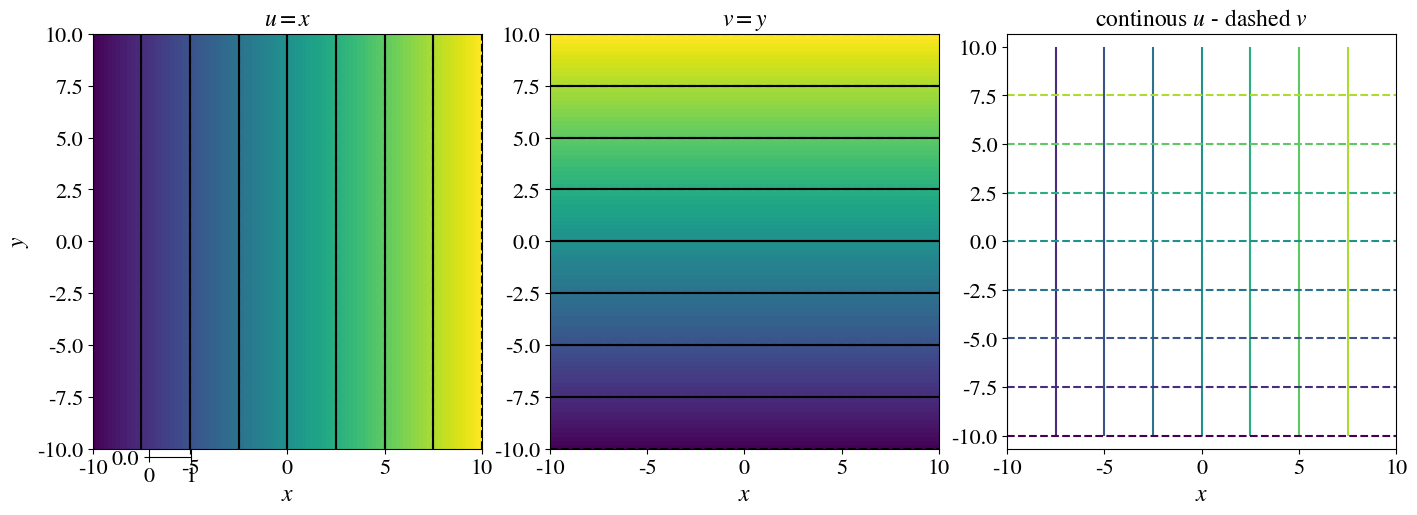

Reproduce this figure in Python. (Note: this script raises an exception after producing the figure.)
import numpy as np
import matplotlib.pyplot as plt
import scipy.integrate as scpi
import seaborn as sns
import os

import matplotlib
matplotlib.rc('xtick', labelsize=16)
matplotlib.rc('ytick', labelsize=16)
matplotlib.rcParams['mathtext.fontset'] = 'stix'
matplotlib.rcParams['font.family'] = 'STIXGeneral'



def multiple_formatter(denominator=2, number=np.pi, latex='\pi'):
    def gcd(a, b):
        while b:
            a, b = b, a%b
        return a
    def _multiple_formatter(x, pos):
        den = denominator
        num = np.int(np.rint(den*x/number))
        com = gcd(num,den)
        (num,den) = (int(num/com),int(den/com))
        if den==1:
            if num==0:
                return r'$0$'
            if num==1:
                return r'$%s$'%latex
            elif num==-1:
                return r'$-%s$'%latex
            else:
                return r'$%s%s$'%(num,latex)
        else:
            if num==1:
                return r'$\frac{%s}{%s}$'%(latex,den)
            elif num==-1:
                return r'$\frac{-%s}{%s}$'%(latex,den)
            else:
                return r'$\frac{%s%s}{%s}$'%(num,latex,den)
    return _multiple_formatter



class Multiple:
    def __init__(self, denominator=2, number=np.pi, latex='\pi'):
        self.denominator = denominator
        self.number = number
        self.latex = latex

    def locator(self):
        return plt.MultipleLocator(self.number / self.denominator)

    def formatter(self):
        return plt.FuncFormatter(multiple_formatter(self.denominator, self.number, self.latex))


N = int(1e3)
x = np.linspace(-10, 10, N)
y = np.linspace(-10, 10, N)
X, Y = np.meshgrid(x, y)

fig = plt.figure(num=None, figsize=(14, 5), dpi=80, facecolor='w', edgecolor='k')
cbaxes = fig.add_axes([0.1, 0.1, 0.03, 0.8])  # This is the position for the colorbar

plt.subplot(1,3,1)
plt.title(r"$u = x$", fontsize=17)
eyy = plt.contourf(X, Y, X, 100)
cp = plt.contour(X, Y,  X, colors='black')
cp = plt.contour(X, Y, -X, colors='black')
plt.xlabel('$x$', fontsize=17)
plt.ylabel('$y$', fontsize=17)


plt.subplot(1,3,2)
plt.title(r"$v = y$", fontsize=17)
plt.contourf(X, Y, Y, 100)
cp = plt.contour(X, Y,  Y, colors='black')
cp = plt.contour(X, Y, -Y, colors='black')
plt.xlabel('$x$', fontsize=17)

plt.subplot(1,3,3)
plt.title(r"continous $u$ - dashed $v$", fontsize=17)
cp = plt.contour(X, Y, X)
cp = plt.contour(X, Y, Y, linestyles='dashed')
plt.xlabel('$x$', fontsize=17)
plt.tight_layout(pad=0.1, w_pad=0.1, h_pad=0.3)
plt.axis("equal")

plt.savefig("../figures/first.pdf", bbox_inches="tight")
os.system('pdfcrop %s %s &> /dev/null &'%("../figures/first.pdf", "../figures/first.pdf"))
plt.show()



plt.figure(num=None, figsize=(14, 5), dpi=80, facecolor='w', edgecolor='k')

plt.subplot(1,3,1)
plt.title(r"u = $x^2-y^2$", fontsize=17)
plt.contourf(X, Y, X**2-Y**2, 100)
cp = plt.contour(X, Y,  X**2-Y**2, colors='black')
cp = plt.contour(X, Y, -X**2+Y**2, colors='black')
plt.xlabel('$x$', fontsize=17)
plt.ylabel('$y$', fontsize=17)

plt.subplot(1,3,2)
plt.title(r"$v = 2xy$", fontsize=17)
plt.contourf(X, Y, X, 100)
cp = plt.contour(X, Y, -2*X*Y, colors='black')
cp = plt.contour(X, Y,  2*X*Y, colors='black')
plt.xlabel('$x$', fontsize=17)

plt.subplot(1,3,3)
plt.title(r"continous $u$ - dashed $v$", fontsize=17)
cp = plt.contour(X, Y, X**2-Y**2)
cp = plt.contour(X, Y, 2*X*Y, linestyles='dashed')
plt.xlabel('$x$', fontsize=17)
plt.tight_layout(pad=0.1, w_pad=0.1, h_pad=0.3)
plt.axis("equal")

plt.savefig("../figures/secound.pdf", bbox_inches="tight")
os.system('pdfcrop %s %s &> /dev/null &'%("../figures/secound.pdf", "../figures/secound.pdf"))

plt.show()


x = 2*np.linspace(-np.pi, np.pi, N)
y = 2*np.linspace(-np.pi, np.pi, N)
X, Y = np.meshgrid(x, y)

Z1 = np.cos(X)*np.sinh(Y)
Z2 = np.sin(X)*np.cosh(Y)

fig = plt.figure(num=None, figsize=(14, 5), dpi=80, facecolor='w', edgecolor='k')

plt.subplot(1,3,1)
plt.title(r"$u = \cos{x}\,\sinh{y}$", fontsize=17)
plt.contourf(X, Y, Z1, 100)
cp = plt.contour(X, Y,  Z1, colors='black')
cp = plt.contour(X, Y, -Z1, colors='black')
plt.xlabel('$x$', fontsize=17)
plt.ylabel('$y$', fontsize=17)

ax = plt.gca()
ax.xaxis.set_major_locator(plt.MultipleLocator(np.pi))
ax.xaxis.set_major_formatter(plt.FuncFormatter(multiple_formatter()))
ax.yaxis.set_major_locator(plt.MultipleLocator(np.pi))
ax.yaxis.set_major_formatter(plt.FuncFormatter(multiple_formatter()))

plt.subplot(1,3,2)
plt.title(r"$v = \sin{x}\,\cosh{y}$", fontsize=17)
plt.contourf(X, Y, Z2, 100)
cp = plt.contour(X, Y,  Z2, colors='black')
cp = plt.contour(X, Y, -Z2, colors='black')
plt.xlabel('$x$', fontsize=17)

ax = plt.gca()
ax.xaxis.set_major_locator(plt.MultipleLocator(np.pi))
ax.xaxis.set_major_formatter(plt.FuncFormatter(multiple_formatter()))
ax.yaxis.set_major_locator(plt.MultipleLocator(np.pi))
ax.yaxis.set_major_formatter(plt.FuncFormatter(multiple_formatter()))

plt.subplot(1,3,3)
plt.title(r"continous $u$ - dashed $v$", fontsize=17)
cp = plt.contour(X, Y, Z1)
cp = plt.contour(X, Y, Z2, linestyles='dashed')
plt.xlabel('$x$', fontsize=17)
limits = 0.9*2*np.pi
plt.axis("equal")
plt.axis([-limits, limits, -limits, limits])

ax = plt.gca()
ax.xaxis.set_major_locator(plt.MultipleLocator(np.pi))
ax.xaxis.set_major_formatter(plt.FuncFormatter(multiple_formatter()))
ax.yaxis.set_major_locator(plt.MultipleLocator(np.pi))
ax.yaxis.set_major_formatter(plt.FuncFormatter(multiple_formatter()))

plt.tight_layout(pad=0.1, w_pad=0.1, h_pad=0.1)
plt.savefig("../figures/third.pdf", bbox_inches="tight")
os.system('pdfcrop %s %s &> /dev/null &'%("../figures/third.pdf", "../figures/third.pdf"))

plt.show()
